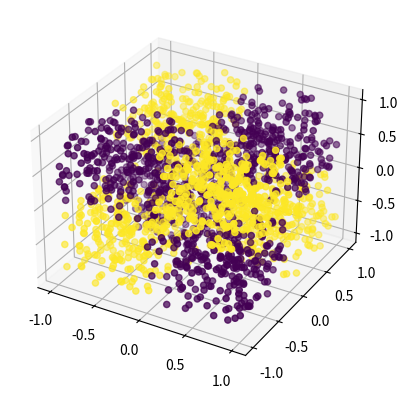

Write Python code to recreate this figure.
import numpy as np
import matplotlib.pyplot as plt
from mpl_toolkits.mplot3d import Axes3D



def get_label(x, i1, i2, i3):
  # x = sequence
  if x[i1] < 0 and x[i2] < 0 and x[i3] < 0:
    return 1
  if x[i1] < 0 and x[i2] > 0 and x[i3] > 0:
    return 1
  if x[i1] > 0 and x[i2] < 0 and x[i3] > 0:
    return 1
  if x[i1] > 0 and x[i2] > 0 and x[i3] < 0:
    return 1
  return 0


N = 2000
X = np.random.random((N, 3))*2 - 1

Y = np.zeros(N)
for i in range(N):
  x = X[i]
  y = get_label(x, 0, 1, 2)
  Y[i] = y


fig = plt.figure()
ax = fig.add_subplot(111, projection='3d')
ax.scatter(X[:,0], X[:,1], X[:,2], c=Y)
plt.show()